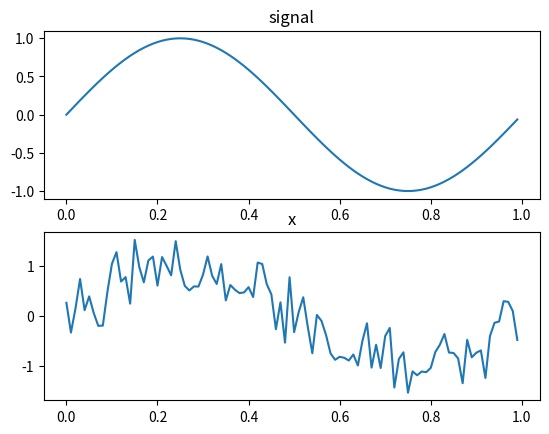

Write Python code to recreate this figure.
import numpy as np
import matplotlib.pyplot as plt

def main():
    fs = 100
    t = np.arange(fs) / fs
    f = 1

    signal = np.sin(2 * np.pi * f * t)
    noise = np.random.randn(fs)

    snr = 6
    # snr=6となるnoiseの生成
    noise = noise / np.sqrt(np.sum(noise ** 2)) #ノイズ正規化
    noise = noise * np.sqrt(np.sum(signal ** 2))
    noise = noise * 10 ** (-snr / 20)

    # 出力snr
    out_snr = 10 * np.log10(np.sum(signal ** 2) / np.sum(noise ** 2))
    print('input_snr : {}'.format(snr))
    print('output_snr : {}'.format(out_snr))

    # 混合
    x = signal + noise

    plt.subplot(2, 1, 1)
    plt.title('signal')
    plt.plot(t, signal)
    plt.subplot(2, 1, 2)
    plt.title('x')
    plt.plot(t, x)
    plt.show()

if __name__ == "__main__":
    main()